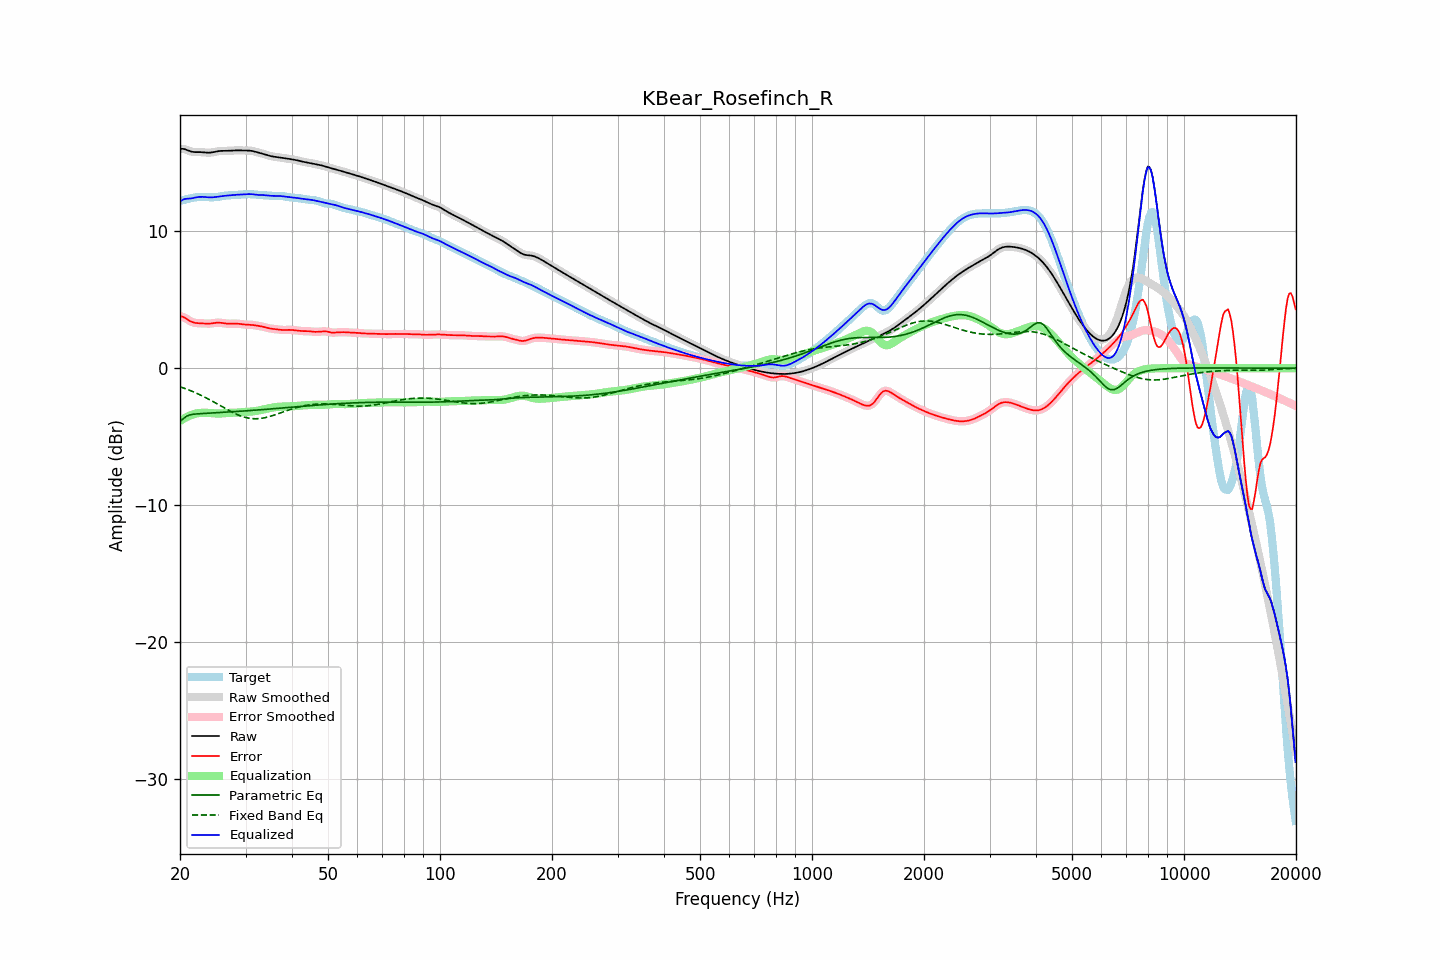

Data behind this chart, as committed beside it:
frequency, raw, error, smoothed, error_smoothed, equalization, parametric_eq, fixed_band_eq, equalized_raw, equalized_smoothed, target
20.00, 16.00, 3.79, 16.00, 3.79, -3.85, -3.87, -1.36, 12.15, 12.15, 12.21
20.20, 16.01, 3.77, 16.00, 3.77, -3.77, -3.78, -1.40, 12.24, 12.23, 12.24
20.40, 16.00, 3.74, 15.99, 3.73, -3.70, -3.68, -1.44, 12.30, 12.30, 12.26
20.61, 15.98, 3.68, 15.97, 3.68, -3.63, -3.60, -1.48, 12.34, 12.34, 12.29
20.81, 15.93, 3.61, 15.93, 3.61, -3.57, -3.51, -1.52, 12.36, 12.36, 12.32
21.02, 15.88, 3.53, 15.89, 3.53, -3.51, -3.46, -1.57, 12.37, 12.37, 12.35
21.23, 15.84, 3.46, 15.84, 3.46, -3.46, -3.41, -1.61, 12.37, 12.38, 12.38
21.44, 15.80, 3.39, 15.80, 3.40, -3.42, -3.39, -1.66, 12.39, 12.39, 12.41
21.66, 15.78, 3.35, 15.78, 3.35, -3.37, -3.36, -1.71, 12.41, 12.41, 12.43
21.87, 15.77, 3.31, 15.77, 3.32, -3.33, -3.35, -1.76, 12.44, 12.44, 12.45
22.09, 15.76, 3.29, 15.76, 3.30, -3.30, -3.34, -1.81, 12.46, 12.46, 12.47
22.31, 15.76, 3.29, 15.76, 3.28, -3.28, -3.33, -1.86, 12.48, 12.48, 12.48
22.54, 15.77, 3.28, 15.77, 3.28, -3.27, -3.32, -1.92, 12.50, 12.50, 12.49
22.76, 15.76, 3.27, 15.76, 3.27, -3.26, -3.32, -1.97, 12.50, 12.50, 12.49
22.99, 15.76, 3.27, 15.76, 3.27, -3.26, -3.31, -2.03, 12.50, 12.50, 12.49
23.22, 15.74, 3.26, 15.74, 3.26, -3.25, -3.30, -2.09, 12.49, 12.49, 12.49
23.45, 15.73, 3.25, 15.73, 3.25, -3.25, -3.29, -2.15, 12.48, 12.48, 12.48
23.69, 15.72, 3.25, 15.72, 3.25, -3.26, -3.29, -2.21, 12.47, 12.47, 12.48
23.92, 15.72, 3.25, 15.72, 3.25, -3.26, -3.28, -2.27, 12.46, 12.46, 12.47
24.16, 15.73, 3.26, 15.73, 3.26, -3.27, -3.27, -2.33, 12.46, 12.46, 12.47
24.40, 15.74, 3.28, 15.74, 3.28, -3.28, -3.27, -2.40, 12.46, 12.46, 12.47
24.65, 15.77, 3.29, 15.77, 3.29, -3.29, -3.26, -2.46, 12.47, 12.47, 12.47
24.89, 15.79, 3.31, 15.79, 3.31, -3.30, -3.25, -2.53, 12.49, 12.49, 12.48
25.14, 15.82, 3.32, 15.82, 3.32, -3.31, -3.25, -2.60, 12.51, 12.51, 12.49
25.39, 15.84, 3.33, 15.83, 3.32, -3.31, -3.24, -2.66, 12.53, 12.53, 12.51
25.65, 15.85, 3.32, 15.85, 3.32, -3.31, -3.23, -2.73, 12.54, 12.54, 12.53
25.91, 15.85, 3.30, 15.85, 3.30, -3.30, -3.22, -2.80, 12.56, 12.56, 12.55
26.16, 15.86, 3.28, 15.85, 3.28, -3.29, -3.22, -2.86, 12.57, 12.57, 12.57
26.43, 15.85, 3.26, 15.85, 3.27, -3.28, -3.21, -2.93, 12.58, 12.58, 12.59
26.69, 15.85, 3.25, 15.85, 3.25, -3.27, -3.20, -2.99, 12.59, 12.59, 12.60
26.96, 15.85, 3.24, 15.85, 3.25, -3.26, -3.20, -3.06, 12.60, 12.60, 12.61
27.23, 15.86, 3.24, 15.86, 3.25, -3.25, -3.19, -3.12, 12.61, 12.61, 12.62
27.50, 15.87, 3.25, 15.87, 3.25, -3.25, -3.18, -3.18, 12.62, 12.62, 12.62
27.77, 15.88, 3.25, 15.88, 3.25, -3.25, -3.17, -3.24, 12.63, 12.63, 12.63
28.05, 15.89, 3.26, 15.89, 3.26, -3.25, -3.17, -3.30, 12.64, 12.64, 12.63
28.33, 15.89, 3.25, 15.89, 3.25, -3.24, -3.16, -3.35, 12.65, 12.65, 12.64
28.62, 15.90, 3.24, 15.89, 3.24, -3.24, -3.15, -3.40, 12.66, 12.66, 12.65
28.90, 15.89, 3.23, 15.89, 3.23, -3.23, -3.14, -3.45, 12.66, 12.66, 12.66
29.19, 15.89, 3.22, 15.89, 3.22, -3.22, -3.14, -3.49, 12.67, 12.67, 12.67
29.48, 15.88, 3.20, 15.88, 3.20, -3.21, -3.13, -3.53, 12.67, 12.67, 12.68
29.78, 15.88, 3.19, 15.88, 3.19, -3.20, -3.12, -3.57, 12.68, 12.68, 12.69
30.08, 15.88, 3.18, 15.88, 3.18, -3.19, -3.11, -3.60, 12.69, 12.69, 12.69
30.38, 15.88, 3.18, 15.88, 3.18, -3.18, -3.10, -3.63, 12.70, 12.70, 12.70
30.68, 15.88, 3.18, 15.88, 3.18, -3.17, -3.09, -3.65, 12.70, 12.70, 12.70
30.99, 15.87, 3.17, 15.86, 3.17, -3.16, -3.09, -3.67, 12.70, 12.70, 12.69
31.30, 15.85, 3.16, 15.84, 3.16, -3.15, -3.08, -3.68, 12.69, 12.69, 12.69
31.61, 15.82, 3.14, 15.82, 3.14, -3.14, -3.07, -3.69, 12.68, 12.68, 12.68
31.93, 15.79, 3.13, 15.79, 3.12, -3.13, -3.06, -3.69, 12.66, 12.66, 12.66
32.24, 15.76, 3.10, 15.76, 3.11, -3.11, -3.05, -3.69, 12.65, 12.65, 12.65
32.57, 15.72, 3.08, 15.73, 3.08, -3.09, -3.04, -3.68, 12.64, 12.64, 12.64
32.89, 15.70, 3.06, 15.70, 3.06, -3.06, -3.03, -3.67, 12.64, 12.64, 12.63
33.22, 15.67, 3.04, 15.67, 3.04, -3.03, -3.02, -3.65, 12.63, 12.63, 12.63
33.55, 15.64, 3.01, 15.63, 3.01, -3.01, -3.02, -3.63, 12.63, 12.63, 12.62
33.89, 15.60, 2.98, 15.60, 2.98, -2.98, -3.01, -3.61, 12.62, 12.62, 12.61
34.23, 15.56, 2.95, 15.56, 2.95, -2.95, -3.00, -3.58, 12.60, 12.60, 12.60
34.57, 15.52, 2.92, 15.52, 2.92, -2.93, -2.99, -3.55, 12.59, 12.59, 12.59
34.92, 15.48, 2.90, 15.48, 2.90, -2.91, -2.98, -3.52, 12.58, 12.58, 12.59
35.27, 15.46, 2.88, 15.46, 2.88, -2.88, -2.97, -3.48, 12.57, 12.57, 12.58
35.62, 15.44, 2.86, 15.44, 2.87, -2.86, -2.96, -3.44, 12.57, 12.57, 12.57
35.97, 15.42, 2.85, 15.42, 2.85, -2.85, -2.95, -3.40, 12.58, 12.58, 12.57
... 635 more rows
